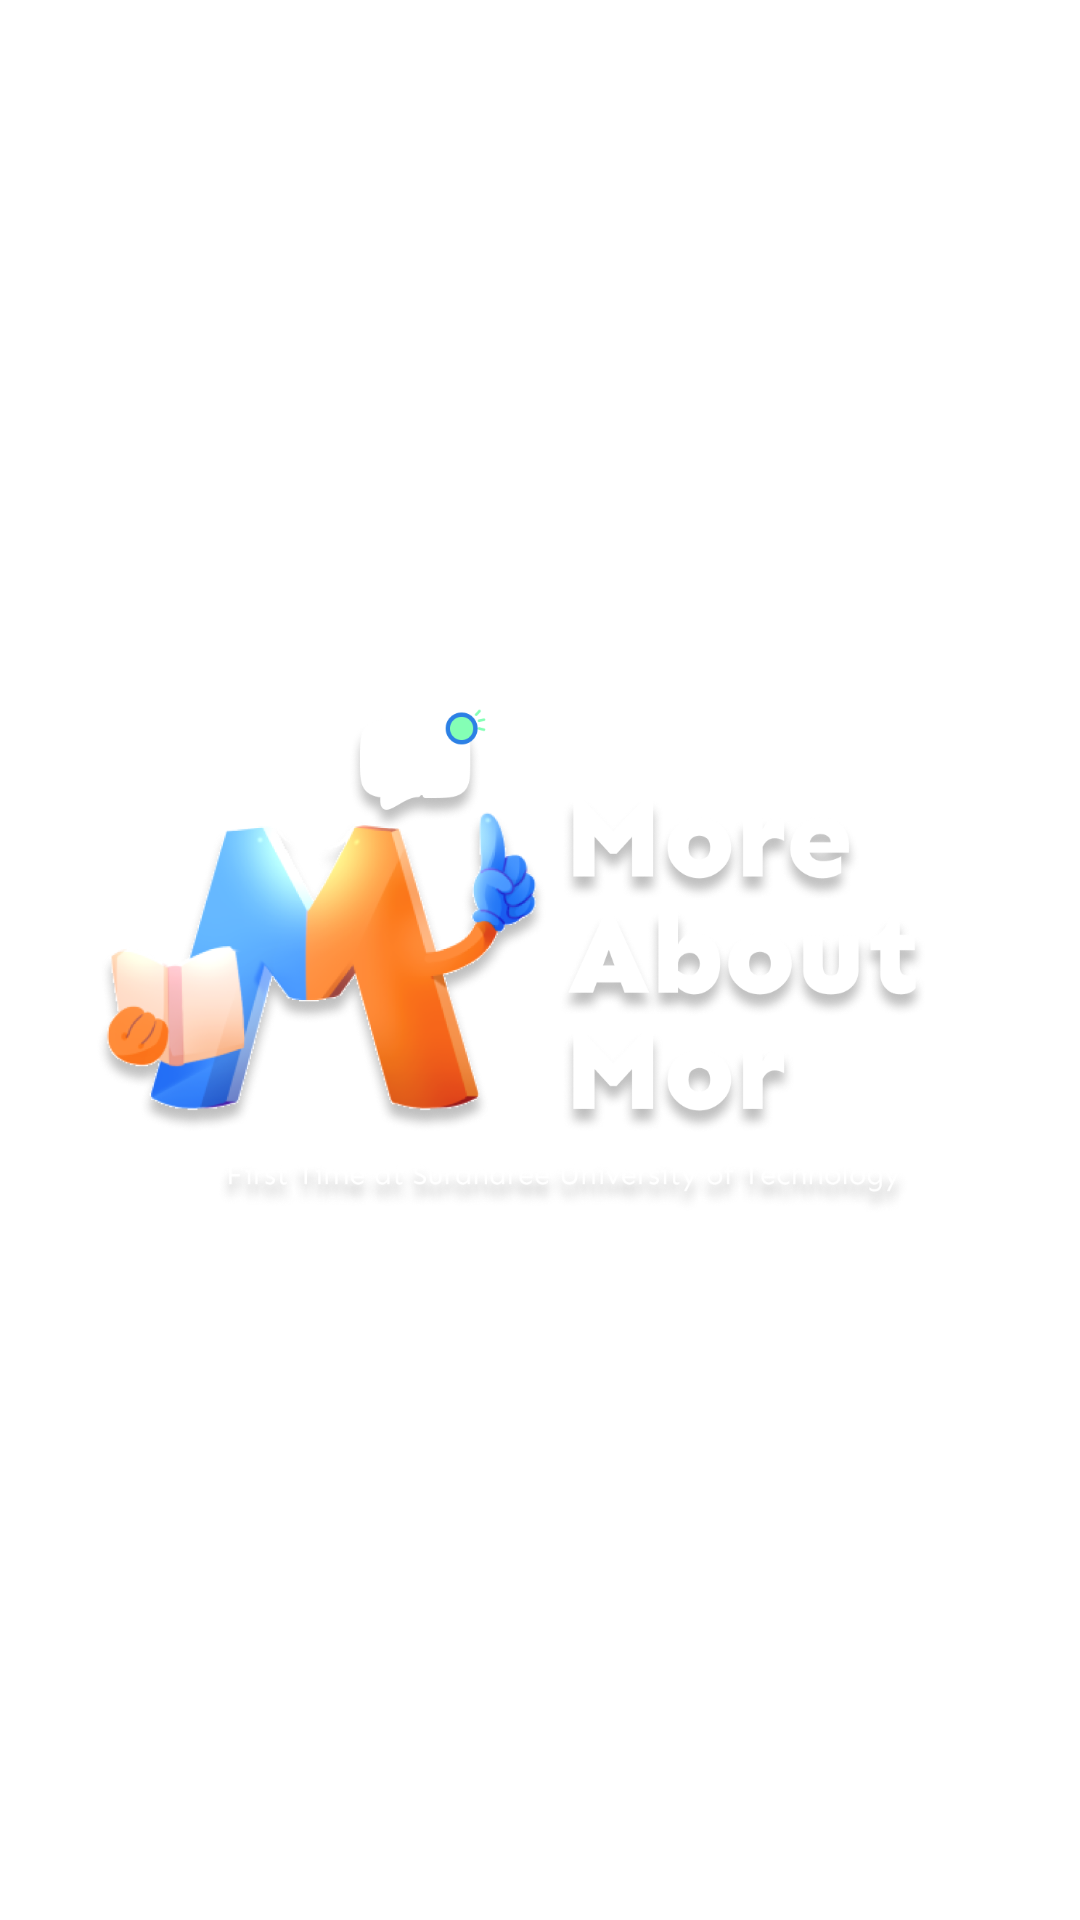

Reconstruct the res/layout file that produces this screen, plus the resources it refers to.
<!-- AndroidManifest.xml: application theme SplashScreen -->
<!-- res/layout/activity_splash.xml -->
<?xml version="1.0" encoding="utf-8"?>
<RelativeLayout
    xmlns:android="http://schemas.android.com/apk/res/android"
    xmlns:app="http://schemas.android.com/apk/res-auto"
    xmlns:tools="http://schemas.android.com/tools"
    android:layout_width="match_parent"
    android:layout_height="match_parent"
    tools:context=".Activities.SplashActivity"
    android:background="@drawable/bg_splash_screens">

    <ImageView
        android:layout_width="300dp"
        android:layout_height="match_parent"
        android:layout_centerInParent="true"
        android:src="@drawable/logo_2023" />

</RelativeLayout>
<!-- resources referenced by this layout -->
<resources>
  <!-- drawable logo_2023: png bitmap (drawable, 316244 bytes) -->
  <style name="SplashScreen" parent="Theme.MaterialComponents.Light.NoActionBar">
          <item name="android:windowBackground">@drawable/splash</item>
          
          <item name="colorPrimary">@color/nav_color</item>
          <item name="colorPrimaryVariant">@color/black</item>
          <item name="colorOnPrimary">@color/black</item>
          
          <item name="colorSecondary">@color/black</item>
          <item name="colorSecondaryVariant">@color/black</item>
          <item name="colorOnSecondary">@color/black</item>
          
          <item name="android:statusBarColor">@color/fui_transparent</item>
          
      </style>
  <!-- drawable splash (drawable) -->
  <layer-list xmlns:android="http://schemas.android.com/apk/res/android">
      <item android:drawable="@drawable/bg_splash_screens" />
      <item
          android:width="306dp"
          android:height="175dp"
          android:drawable="@drawable/logo_2023"
          android:gravity="center" />
  </layer-list>
  <color name="nav_color">#2F8FFF</color>
  <color name="black">#FF000000</color>
  <color name="fui_transparent">#00000000</color>
</resources>
